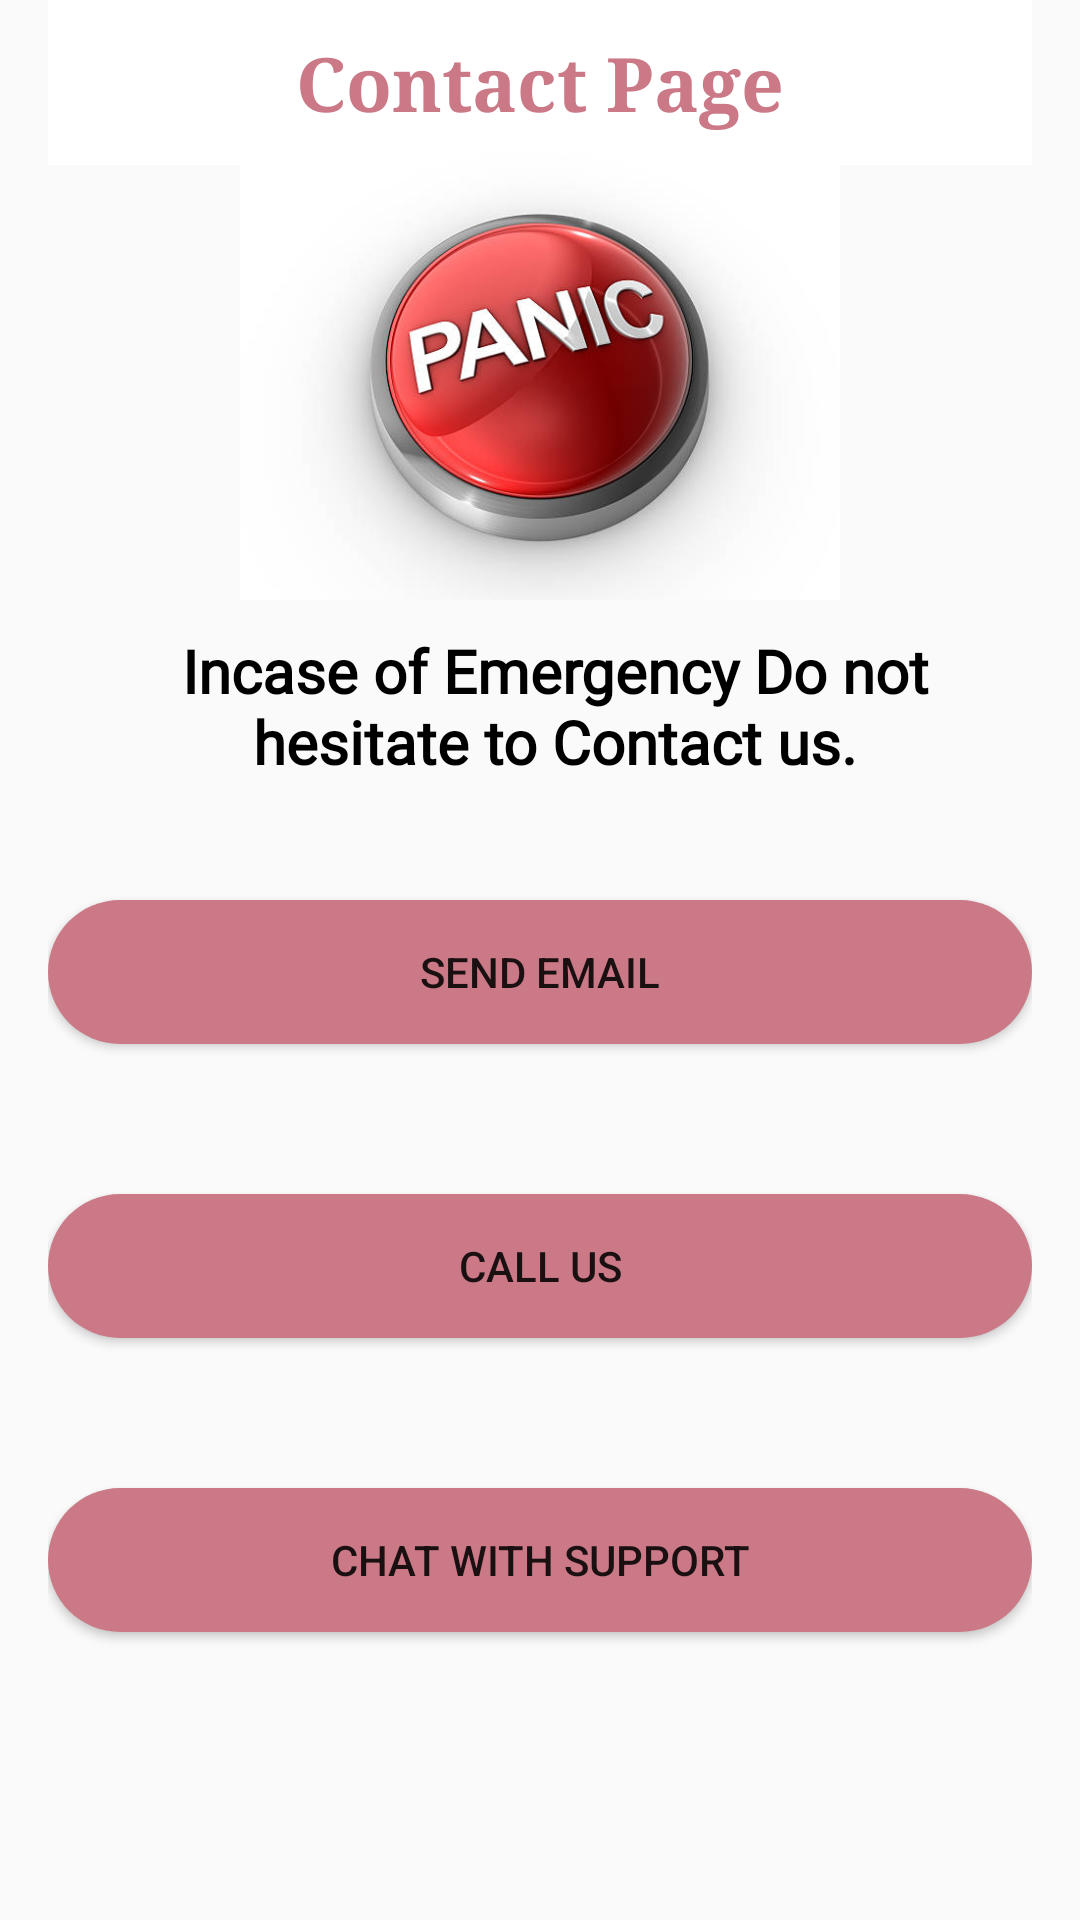

Android layout source for this screen:
<!-- AndroidManifest.xml: application theme AppTheme -->
<!-- res/layout/fragment_panic.xml -->
<?xml version="1.0" encoding="utf-8"?>
<FrameLayout xmlns:android="http://schemas.android.com/apk/res/android"
    xmlns:tools="http://schemas.android.com/tools"
    android:layout_width="match_parent"
    android:layout_height="match_parent"
    android:orientation="horizontal"
    android:paddingLeft="16dp"
    android:paddingRight="16dp"
    tools:context=".PanicFragment">

    <androidx.appcompat.widget.Toolbar
        android:layout_width="match_parent"
        android:id="@+id/panixtoolbar"
        android:layout_height="55dp"
        android:background="#ffff">

        <TextView
            android:layout_width="200dp"
            android:layout_height="wrap_content"
            android:layout_gravity="center"
            android:fontFamily="serif"
            android:text="Contact Page"
            android:textColor="#CB7987"
            android:textSize="25sp"
            android:textStyle="bold"
            android:textAlignment="center"
            tools:ignore="HardcodedText" />

    </androidx.appcompat.widget.Toolbar>

    <RelativeLayout
        android:layout_width="match_parent"
        android:layout_height="match_parent"
        android:layout_marginTop="50dp">

        <ImageView
            android:id="@+id/panicimageview"
            android:layout_width="match_parent"
            android:layout_height="150dp"
            android:src="@drawable/panic"
            tools:ignore="ContentDescription" />

        <TextView
            android:layout_width="match_parent"
            android:layout_height="wrap_content"
            android:layout_marginTop="10dp"
            android:fontFamily="@font/alegreya_sc_bold"
            android:text="Incase of Emergency Do not hesitate to Contact us."
            android:layout_marginStart="10dp"
            android:textStyle="bold"
            android:textColor="@color/black"
            android:textAlignment="center"
            android:layout_below="@+id/panicimageview"
            android:textSize="20sp"
            tools:ignore="HardcodedText"
            />

        <Button
            android:id="@+id/emailButton"
            android:layout_width="match_parent"
            android:layout_height="wrap_content"
            android:text="Send Email"
            android:layout_below="@+id/panicimageview"
            android:layout_marginTop="100dp"
            android:background="@drawable/button_background"
            tools:ignore="HardcodedText,DuplicateClickableBoundsCheck" />

        <Button
            android:id="@+id/callButton"
            android:layout_width="match_parent"
            android:layout_height="wrap_content"
            android:layout_marginTop="50dp"
            android:layout_below="@+id/emailButton"
            android:background="@drawable/button_background"
            android:text="Call Us"
            tools:ignore="HardcodedText" />

        <Button
            android:id="@+id/chatButton"
            android:layout_width="match_parent"
            android:layout_height="wrap_content"
            android:layout_marginTop="50dp"
            android:layout_below="@id/callButton"
            android:background="@drawable/button_background"
            android:text="Chat with Support"
            tools:ignore="HardcodedText" />

    </RelativeLayout>


</FrameLayout>
<!-- resources referenced by this layout -->
<resources>
  <!-- drawable button_background (drawable) -->
  <?xml version="1.0" encoding="utf-8"?>
  <shape android:shape="rectangle" xmlns:android="http://schemas.android.com/apk/res/android">
      <solid android:color="#CB7987" />
      <corners android:radius="100dp"/>
  </shape>
  <!-- drawable panic: jpg bitmap (drawable, 23925 bytes) -->
  <style name="AppTheme" parent="Theme.AppCompat.Light.NoActionBar">
          <item name="android:statusBarColor">@android:color/black</item>
      </style>
  <!-- not gathered from this repository: default colours our renderer supplied (Android Studio template values) -->
  <color name="black">#FF000000</color>
</resources>
